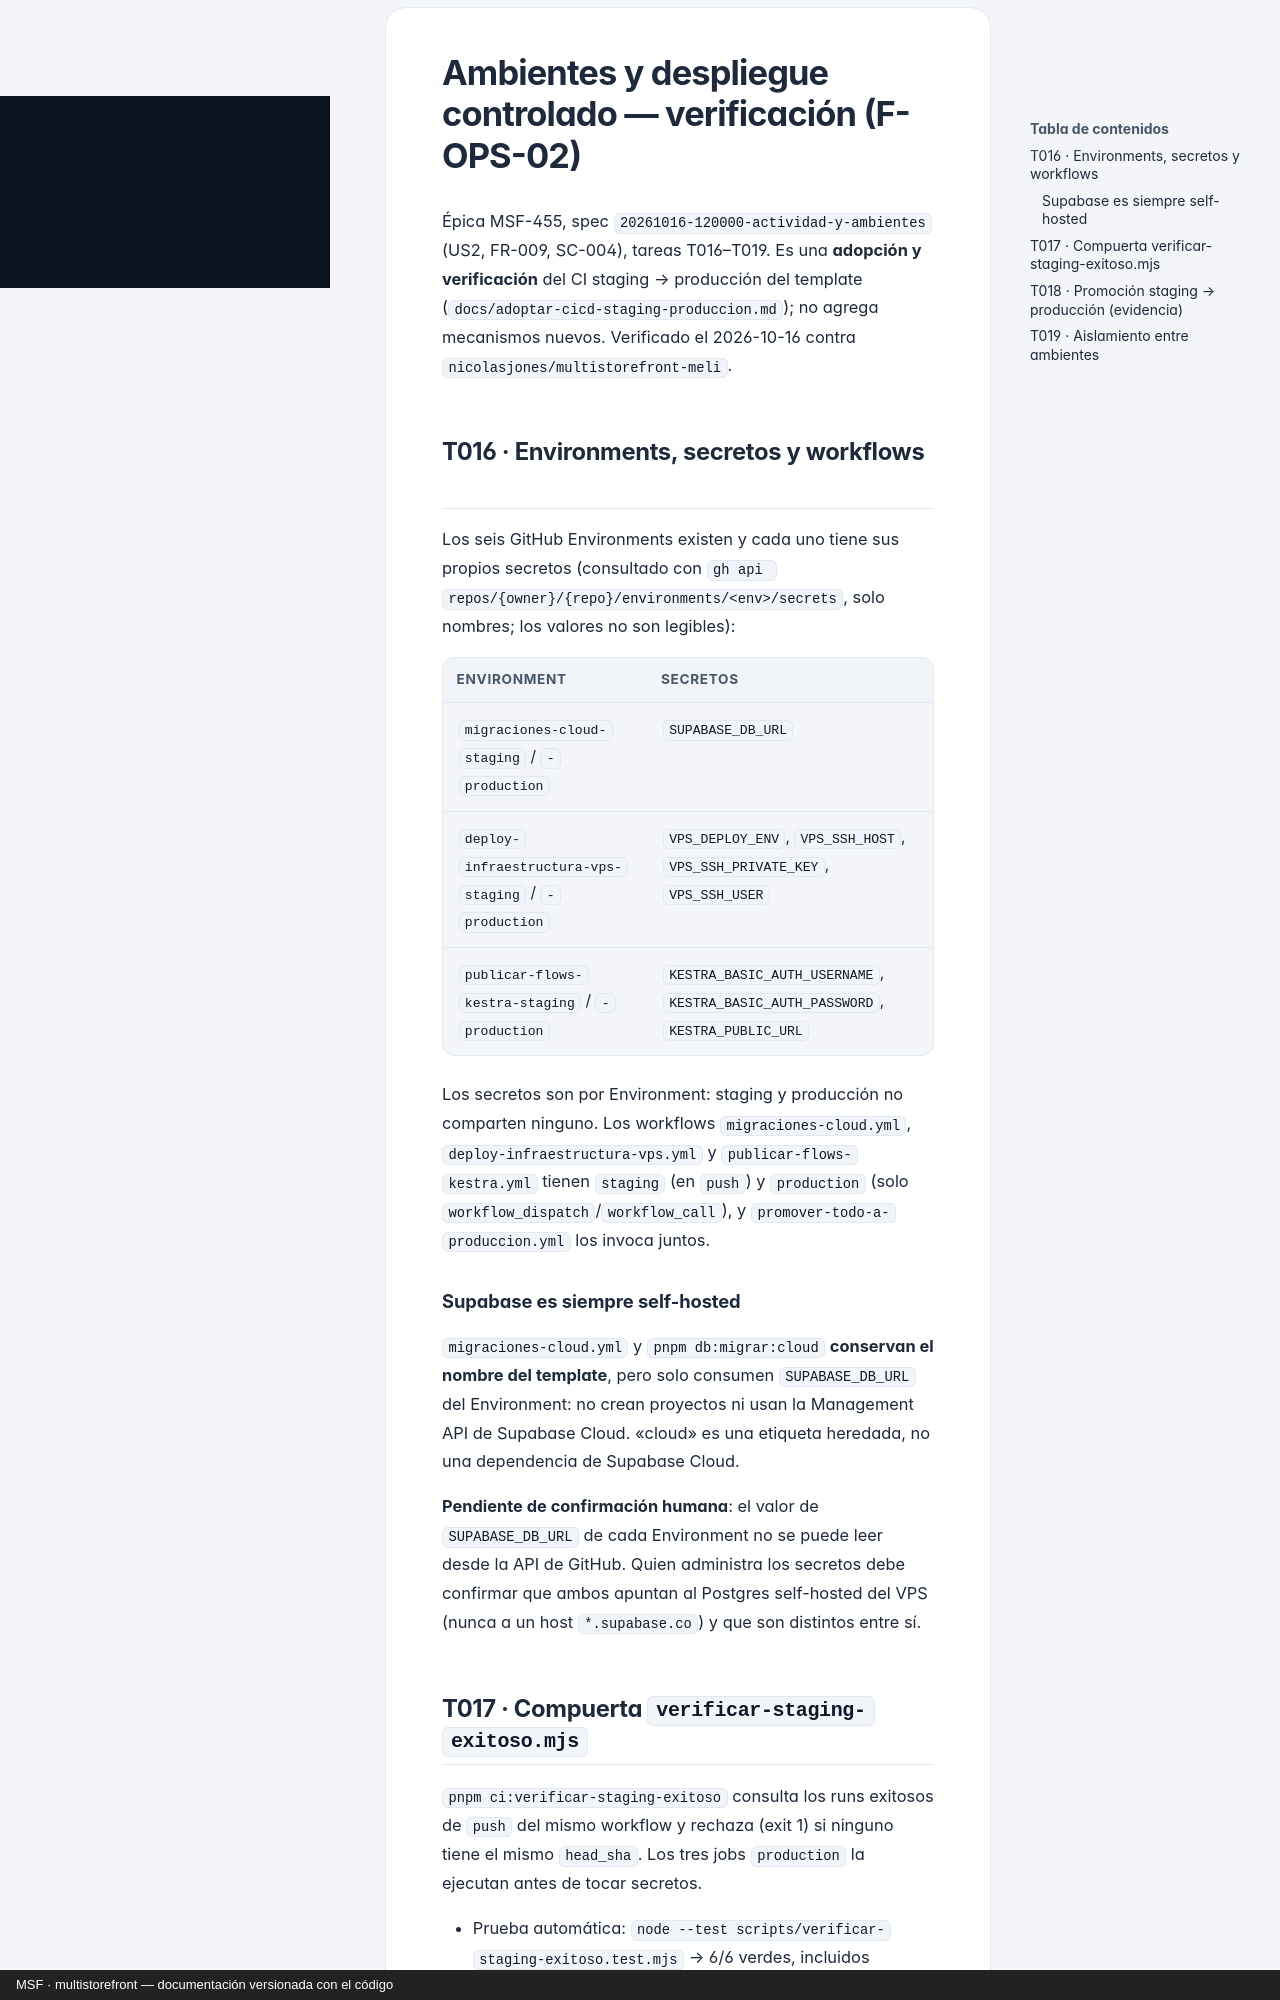

repository: nicolasjones/multistorefront-meli · page: ambientes-verificacion/index.html · generator: mkdocs · copyright: MSF · multistorefront — documentación versionada con el código

---
owner: tecnico
sources:
  - specs
---

# Ambientes y despliegue controlado — verificación (F-OPS-02)

Épica MSF-455, spec `20261016-120000-actividad-y-ambientes` (US2, FR-009, SC-004), tareas T016–T019.
Es una **adopción y verificación** del CI staging → producción del template
(`docs/adoptar-cicd-staging-produccion.md`); no agrega mecanismos nuevos.
Verificado el 2026-10-16 contra `nicolasjones/multistorefront-meli`.

## T016 · Environments, secretos y workflows

Los seis GitHub Environments existen y cada uno tiene sus propios secretos
(consultado con `gh api repos/{owner}/{repo}/environments/<env>/secrets`, solo
nombres; los valores no son legibles):

| Environment | Secretos |
|---|---|
| `migraciones-cloud-staging` / `-production` | `SUPABASE_DB_URL` |
| `deploy-infraestructura-vps-staging` / `-production` | `VPS_DEPLOY_ENV`, `VPS_SSH_HOST`, `VPS_SSH_PRIVATE_KEY`, `VPS_SSH_USER` |
| `publicar-flows-kestra-staging` / `-production` | `KESTRA_BASIC_AUTH_USERNAME`, `KESTRA_BASIC_AUTH_PASSWORD`, `KESTRA_PUBLIC_URL` |

Los secretos son por Environment: staging y producción no comparten ninguno.
Los workflows `migraciones-cloud.yml`, `deploy-infraestructura-vps.yml` y
`publicar-flows-kestra.yml` tienen `staging` (en `push`) y `production` (solo
`workflow_dispatch`/`workflow_call`), y `promover-todo-a-produccion.yml` los
invoca juntos.

### Supabase es siempre self-hosted

`migraciones-cloud.yml` y `pnpm db:migrar:cloud` **conservan el nombre del
template**, pero solo consumen `SUPABASE_DB_URL` del Environment: no crean
proyectos ni usan la Management API de Supabase Cloud. «cloud» es una etiqueta
heredada, no una dependencia de Supabase Cloud.

**Pendiente de confirmación humana**: el valor de `SUPABASE_DB_URL` de cada
Environment no se puede leer desde la API de GitHub. Quien administra los
secretos debe confirmar que ambos apuntan al Postgres self-hosted del VPS
(nunca a un host `*.supabase.co`) y que son distintos entre sí.
